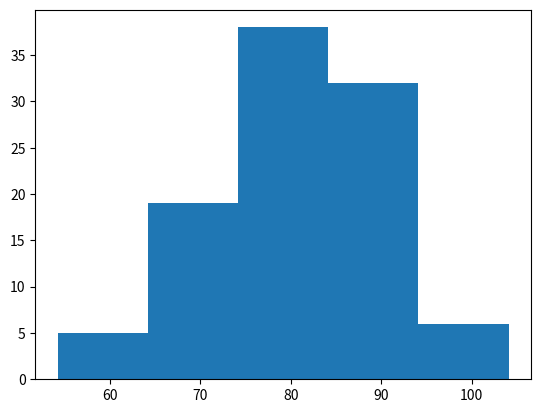
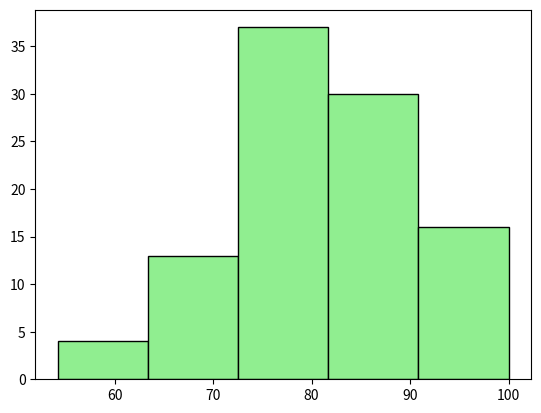

Write Python code to recreate these figures, in order.
# HISTOGRAM

import matplotlib.pyplot as plt
import numpy as np

# scores=np.random.normal(loc=15,scale=10,size=10)
# loc=15	Mean (average) = 15
# scale=10	Standard deviation = 10
# size=10	Generate 10 numbers

# plt.hist(scores)
# plt.show()

#clip() method
#clip = set a limit/range.

# scores=np.random.normal(loc=15,scale=10,size=10)

# plt.hist(scores)
# scores = np.clip(scores,0,100)
# plt.show()

#np.clip(array, minimum, maximum) 

# bins function
scores=np.random.normal(loc=80,scale=10,size=100)

plt.hist(scores,bins=5)# bins means divide the range of scores into 5 groups
scores = np.clip(scores,0,100)
plt.show()

# color and outline color 

plt.hist(scores,
         bins=5,
         color='lightgreen',
         edgecolor='black')
plt.show()
